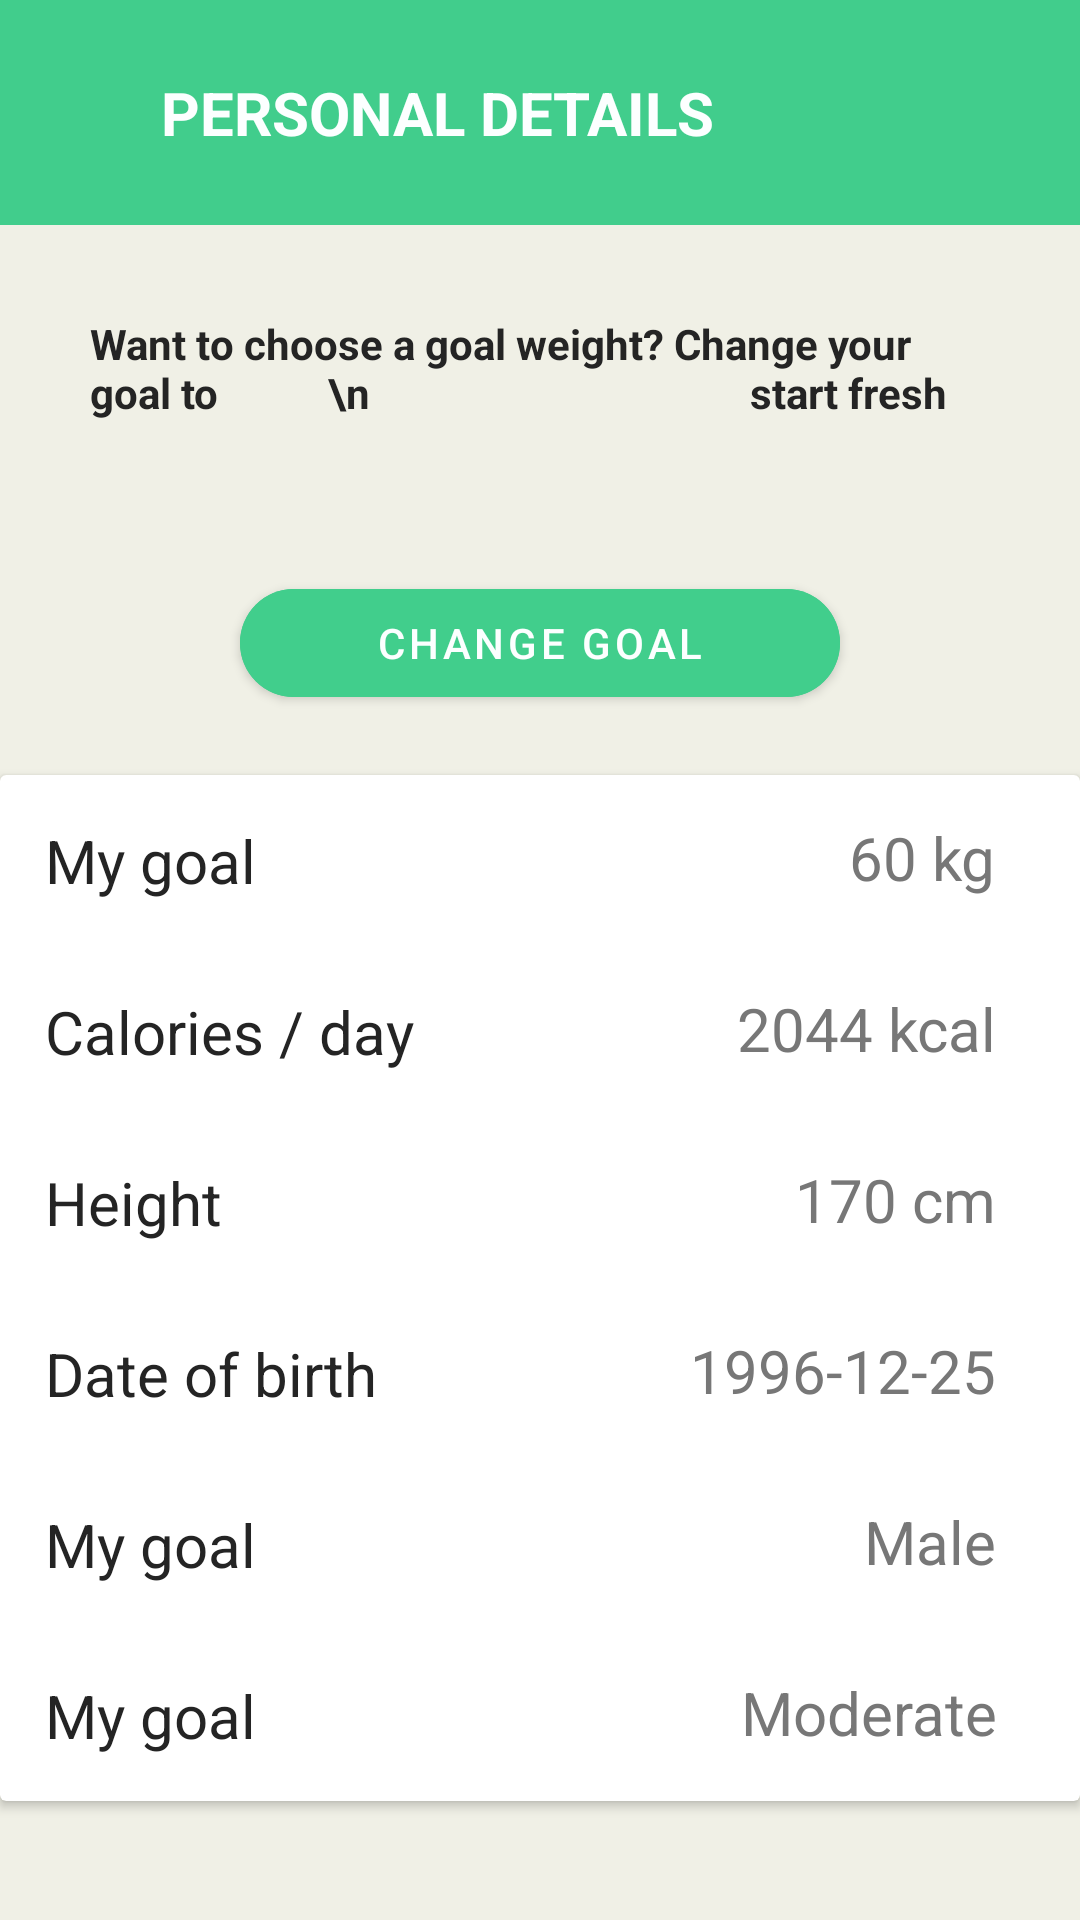

Here is an Android app screen rendered from its layout file. Give the layout XML and the strings, colors and styles it references.
<!-- AndroidManifest.xml: application theme Theme.Lifesum -->
<!-- res/layout/fragment_personal_details_setting.xml -->
<?xml version="1.0" encoding="utf-8"?>
<LinearLayout xmlns:android="http://schemas.android.com/apk/res/android"
    xmlns:app="http://schemas.android.com/apk/res-auto"
    xmlns:tools="http://schemas.android.com/tools"
    android:layout_width="match_parent"
    android:layout_height="match_parent"
    android:background="#f0f0e6"
    android:orientation="vertical"
    tools:context=".PersonalDetailsSetting">

    <LinearLayout
        android:layout_width="match_parent"
        android:layout_height="wrap_content"
        android:background="#41cd8c"
        android:orientation="horizontal"
        android:padding="20dp"
        android:weightSum="8">

        <ImageView
            android:layout_width="0dp"
            android:layout_height="35dp"
            android:layout_weight="2"
            android:src="@drawable/ic_baseline_arrow_back_24" />

        <TextView
            android:layout_width="wrap_content"
            android:layout_height="match_parent"
            android:layout_weight="6"
            android:gravity="center_vertical"
            android:text="PERSONAL DETAILS"
            android:textColor="@color/white"
            android:textSize="20sp"
            android:textStyle="bold" />


    </LinearLayout>


    <TextView
        android:layout_width="wrap_content"
        android:layout_height="wrap_content"
        android:layout_margin="30dp"
        android:text="Want to choose a goal weight? Change your goal to
          \n                                      start fresh"
        android:textColor="@color/black"
        android:textStyle="bold" />

    <com.google.android.material.button.MaterialButton
        android:id="@+id/btnUpgrade"
        android:layout_width="200dp"
        android:layout_height="wrap_content"
        android:layout_margin="20dp"
        android:layout_gravity="center_horizontal"
        android:backgroundTint="#41ce8c"
        android:text="CHANGE GOAL"
        app:cornerRadius="37dp" />

    <androidx.cardview.widget.CardView
        android:layout_width="match_parent"
        android:layout_height="wrap_content">

        <LinearLayout
            android:layout_width="match_parent"
            android:layout_height="wrap_content"
            android:orientation="vertical">

            <RelativeLayout
                android:layout_width="match_parent"
                android:layout_height="wrap_content">

                <TextView
                    android:id="@+id/tvMyGoal"
                    android:layout_width="wrap_content"
                    android:layout_height="wrap_content"
                    android:layout_marginStart="10dp"
                    android:layout_marginTop="10dp"

                    android:layout_marginEnd="10dp"
                    android:layout_marginBottom="10dp"
                    android:padding="5dp"
                    android:text="My goal"
                    android:textColor="@color/black"
                    android:textSize="20sp" />

                <TextView
                    android:id="@+id/tvWeight"
                    android:layout_width="wrap_content"
                    android:layout_height="55dp"
                    android:layout_alignParentEnd="true"
                    android:layout_marginEnd="23dp"
                    android:gravity="center"
                    android:padding="5dp"
                    android:text="60 kg"
                    android:textColor="#777777"
                    android:textSize="20sp" />
            </RelativeLayout>


            <RelativeLayout
                android:layout_width="match_parent"
                android:layout_height="wrap_content">

                <TextView
                    android:id="@+id/tvCaloriesDay"
                    android:layout_width="wrap_content"
                    android:layout_height="wrap_content"
                    android:layout_marginStart="10dp"
                    android:layout_marginTop="10dp"
                    android:layout_marginEnd="10dp"
                    android:layout_marginBottom="10dp"
                    android:padding="5dp"
                    android:text="Calories / day"
                    android:textColor="@color/black"
                    android:textSize="20sp" />

                <TextView
                    android:id="@+id/tvCalories"
                    android:layout_width="wrap_content"
                    android:layout_height="55dp"
                    android:layout_alignParentEnd="true"
                    android:layout_marginEnd="23dp"
                    android:gravity="center"
                    android:padding="5dp"
                    android:text="2044 kcal"
                    android:textColor="#777777"
                    android:textSize="20sp" />
            </RelativeLayout>


            <RelativeLayout
                android:layout_width="match_parent"
                android:layout_height="wrap_content">

                <TextView
                    android:id="@+id/tvHeight"
                    android:layout_width="wrap_content"
                    android:layout_height="wrap_content"
                    android:layout_margin="10dp"
                    android:padding="5dp"
                    android:text="Height"
                    android:textColor="@color/black"
                    android:textSize="20sp" />

                <TextView
                    android:id="@+id/tvHeightIn"
                    android:layout_width="wrap_content"
                    android:layout_height="55dp"
                    android:layout_alignParentEnd="true"
                    android:layout_marginEnd="23dp"
                    android:gravity="center"
                    android:padding="5dp"
                    android:text="170 cm"
                    android:textColor="#777777"
                    android:textSize="20sp" />
            </RelativeLayout>


            <RelativeLayout
                android:layout_width="match_parent"
                android:layout_height="wrap_content">

                <TextView
                    android:id="@+id/tvBirth"
                    android:layout_width="wrap_content"
                    android:layout_height="wrap_content"
                    android:layout_marginStart="10dp"
                    android:layout_marginTop="10dp"
                    android:layout_marginEnd="10dp"
                    android:layout_marginBottom="10dp"
                    android:padding="5dp"
                    android:text="Date of birth"
                    android:textColor="@color/black"
                    android:textSize="20sp" />

                <TextView
                    android:id="@+id/DOB"
                    android:layout_width="wrap_content"
                    android:layout_height="55dp"
                    android:layout_alignParentEnd="true"
                    android:layout_marginEnd="23dp"
                    android:gravity="center"
                    android:padding="5dp"
                    android:text="1996-12-25"
                    android:textColor="#777777"
                    android:textSize="20sp" />
            </RelativeLayout>

            <RelativeLayout
                android:layout_width="match_parent"
                android:layout_height="wrap_content">

                <TextView
                    android:id="@+id/tvGender"
                    android:layout_width="wrap_content"
                    android:layout_height="wrap_content"
                    android:layout_margin="10dp"
                    android:padding="5dp"
                    android:text="My goal"
                    android:textColor="@color/black"
                    android:textSize="20sp" />

                <TextView
                    android:id="@+id/tvGenderDefine"
                    android:layout_width="wrap_content"
                    android:layout_height="55dp"
                    android:layout_alignParentEnd="true"
                    android:layout_marginEnd="23dp"
                    android:gravity="center"
                    android:padding="5dp"
                    android:text="Male"
                    android:textColor="#777777"
                    android:textSize="20sp" />
            </RelativeLayout>
            <RelativeLayout
                android:layout_width="match_parent"
                android:layout_height="wrap_content">

                <TextView
                    android:id="@+id/tvActivityLevel"
                    android:layout_width="wrap_content"
                    android:layout_height="wrap_content"
                    android:layout_marginStart="10dp"
                    android:layout_marginTop="10dp"
                    android:layout_marginEnd="10dp"
                    android:layout_marginBottom="10dp"
                    android:padding="5dp"
                    android:text="My goal"
                    android:textColor="@color/black"
                    android:textSize="20sp" />

                <TextView
                    android:id="@+id/tvLeval"
                    android:layout_width="wrap_content"
                    android:layout_height="55dp"
                    android:layout_alignParentEnd="true"
                    android:layout_marginEnd="23dp"
                    android:gravity="center"
                    android:padding="5dp"
                    android:text="Moderate"
                    android:textColor="#777777"
                    android:textSize="20sp" />
            </RelativeLayout>


        </LinearLayout>
    </androidx.cardview.widget.CardView>

</LinearLayout>
<!-- resources referenced by this layout -->
<resources>
  <color name="black">#242424</color>
  <color name="white">#fcffff</color>
  <style name="Theme.Lifesum" parent="Theme.MaterialComponents.Light.NoActionBar">
          
          <item name="colorPrimary">@color/selected_green</item>
          <item name="colorPrimaryVariant">@color/purple_700</item>
          <item name="colorOnPrimary">@color/white</item>
          
          <item name="colorSecondary">@color/teal_200</item>
          <item name="colorSecondaryVariant">@color/teal_700</item>
          <item name="colorOnSecondary">@color/black</item>
          
          <item name="android:statusBarColor" tools:targetApi="l">?attr/colorPrimaryVariant</item>
          
      </style>
  <color name="selected_green">#56c193</color>
  <color name="purple_700">#FF3700B3</color>
  <color name="teal_200">#FF03DAC5</color>
  <color name="teal_700">#FF018786</color>
</resources>
